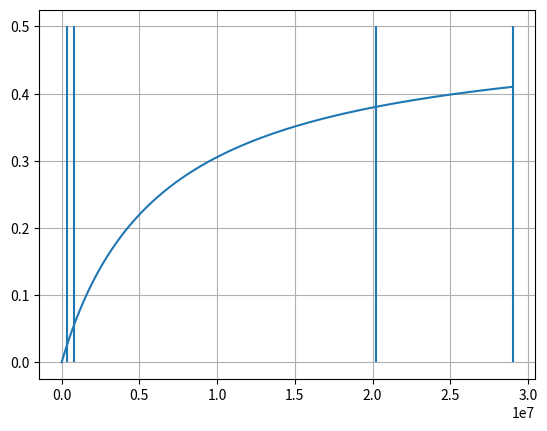
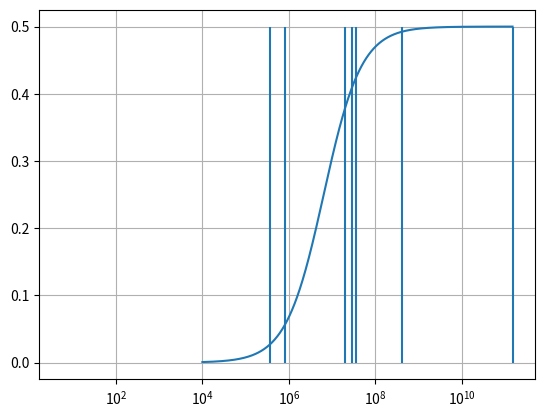

Recreate these plots in Python, in order.
#!/usr/bin/env python3
# -*- coding: utf-8 -*-
"""
Created on Wed Oct 10 09:57:58 2018

[redacted]
"""

import matplotlib.pyplot as plt
import numpy as np

R = 6.371e6 # Earth mean radius, assume sphere
H = 1.8 # height of a mean tall man

Se = 4.*np.pi*R**2 # Earth surface extent

def satview(h):
  a = np.pi*0.5 - np.arcsin(R/(R+h))
  o = 4*np.pi*np.sin(a*0.5)**2
  return o*R**2

mansee = satview(H) # ca 72 km**2

Hiss = 370.0e3 # ISS, Hubble
Hsun = 800.0e3 # sun-syncro satellites, science obs, Iridium satellites (flares in the sky)
Hmeo = 20.2e6 # GNSS
Hgeo = 35.786e6 #

Hbm = 29.0e6 # distance for Blue marble
Hma = 405.4e6 # Moon apogee
Hl1 = 1.4811e11 # Lagrangian point L1 Earth-Sun system
H = np.logspace(np.log10(1000),np.log10(Hbm),1000)

plt.figure()
plt.plot(H,satview(H)/Se)
plt.vlines([Hiss,Hsun,Hmeo,Hbm],ymin=0.0,ymax=0.5)
plt.grid()

H = np.logspace(np.log10(10000),np.log10(Hl1),1000)

plt.figure()
plt.semilogx(H,satview(H)/Se)
plt.vlines([Hiss,Hsun,Hmeo,Hgeo,Hbm,Hma,Hl1],ymin=0.0,ymax=0.5)
plt.grid()